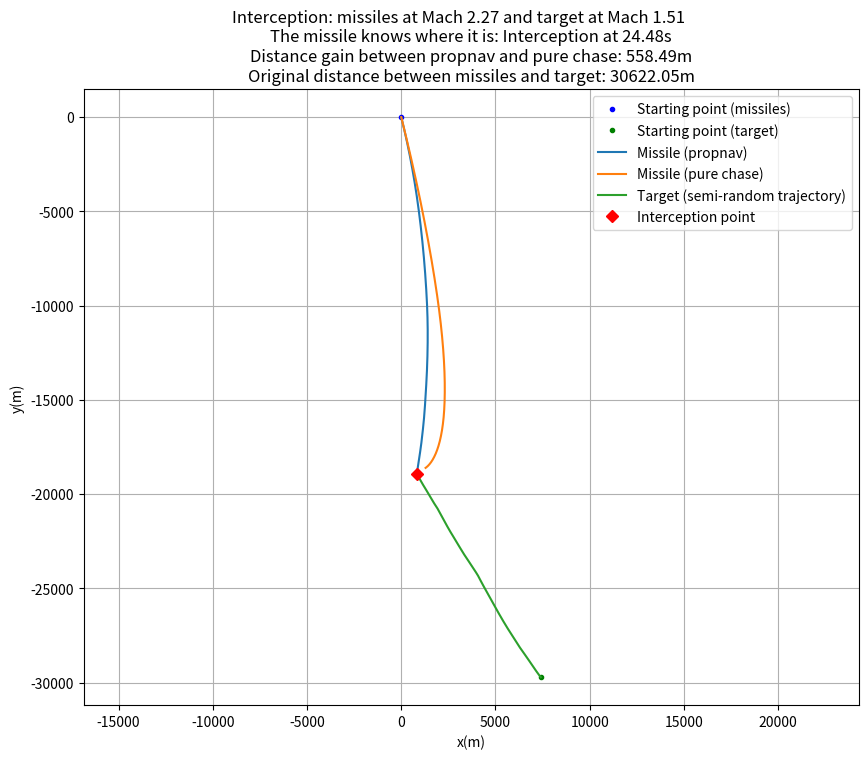

Recreate this plot in Python.
#%% Basic stuff
import numpy as np
import matplotlib.pyplot as plt
import random
import time


# Everything is in m/s, even you are in m/s...
M=1234.8/3.6
dt=0.001 #Time step
T=1000. #If the missile hasn't reached target by then, then it knows not where it is at this time.
N=3 #Navigation constant (2<=N<=5 ideally)
a=random.uniform(2,2.5)
Vc=a*M #Closing velocity
xmpn=np.array([0.,0.]) #Missile position (propnav)
xmpc=np.array([0.,0.]) #Missile position (pure chase)
xt=np.array([random.uniform(-35400., 35400.),random.uniform(-35400., 35400.)])
while np.linalg.norm(xt)<2000. or np.linalg.norm(xt)>35400: #To make sure that it's nor too close, nor too far from the missile
    xt=np.array([random.uniform(-35400., 35400.),random.uniform(-35400., 35400.)])
    if np.linalg.norm(xt)>2000.0 and np.linalg.norm(xt)<35400:
        break
vmpn=Vc*(xt-xmpn)/np.linalg.norm(xt-xmpn) #Missile (propnav) speed vector
vmpc=Vc*(xt-xmpc)/np.linalg.norm(xt-xmpc) #Missile (pure chase) speed vector
b=random.uniform(1.1,2.35)
Vt=b*M #Target velocity
theta=random.uniform(0,2*np.pi)


#%% Big brain time
start_time=time.time()
traj_mpn=[xmpn.copy()]
traj_t=[xt.copy()]
traj_mpc=[xmpc.copy()]
text1=""

seq=np.arange(0,T,dt)
for t in seq:
    dtheta=np.random.normal(0.,0.5*np.pi)*dt
    theta=theta+dtheta
    vt=Vt*np.array([np.cos(theta),np.sin(theta)]) #Target speed vector
    xt+=vt*dt
    at=vt-Vt*np.array([np.cos(theta-dtheta),np.sin(theta-dtheta)]) #Target acceleration vector
    at_u=at/np.linalg.norm(at) #Unitary vector
    if np.linalg.norm(at) > 0:
        at_u=at/np.linalg.norm(at)
    else:
        at_u=np.array([0.,0.])
    
    lospn=xt-xmpn #Line Of Sight vector (propnav)
    lospn_norm=np.linalg.norm(lospn)
    lospn_u=lospn/lospn_norm #lospn unitary vector direction
    
    lospc=xt-xmpc #lospn vectpr (pure chase)
    lospc_norm=np.linalg.norm(lospc)
    lospc_u=lospc/lospc_norm
    
    vmpc=Vc*lospc_u #Pure chase missile speed vector
    xmpc+=vmpc*dt
    
    v_rel=vt-vmpn #Relative speed between missile and target
    lambda_p=(lospn[0]*v_rel[1] - lospn[1]*v_rel[0])/lospn_norm**2 #lospn rate
    
    v_u=vmpn/np.linalg.norm(vmpn)
    nm=np.array([-v_u[1],v_u[0]]) #Normal vector to missile speed
    nt=np.array([-at_u[1],at_u[0]]) #Normal vector to target acceleration
    a_n=(N*Vc*lambda_p)*nm+N*nt/2 #Normal acceleration vector
    
    vmpn+=a_n*dt #Propnav missile speed vector
    xmpn+=vmpn*dt
    
    for traj, var in zip([traj_mpn,traj_t,traj_mpc],[xmpn, xt, xmpc]):
        traj.append(var.copy())
    
    if lospn_norm<20. and t<=T:
        text1=f"The missile knows where it is: Interception at {t:.2f}s"
        break
    
if text1=="":
   print("The missile doesn't know where it is :(")
   text1="Timeout ("+str(T)+"s), the missile doesn't know where it is :("
#%% Plotting
traj_mpn,traj_t,traj_mpc=map(np.array,[traj_mpn,traj_t,traj_mpc])

fig=plt.figure(figsize=(10,8))
plt.plot(traj_mpn[0,0],traj_mpn[0,1],"b.",label="Starting point (missiles)")
plt.plot(traj_t[0,0],traj_t[0,1],"g.",label="Starting point (target)")
plt.plot(traj_mpn[:,0],traj_mpn[:,1],label="Missile (propnav)")
plt.plot(traj_mpc[:,0],traj_mpc[:,1],label="Missile (pure chase)")
plt.plot(traj_t[:,0],traj_t[:,1],label="Target (semi-random trajectory)")
plt.plot(traj_t[-1,0],traj_t[-1,1],"rD",label="Interception point")
plt.xlabel("x(m)")
plt.ylabel("y(m)")
plt.grid(True)
plt.axis("equal")

plt.suptitle("Interception: missiles at Mach "+str("{:.2f}".format(a))+" and target at Mach "+str("{:.2f}".format(b)))

#%% Result analysis
distance_gain=np.linalg.norm(traj_mpn[-1]-traj_mpc[-1])
distance_mpn_t=np.linalg.norm(traj_mpn[-1]-traj_t[-1]) #Distance between propnav missile and target
distance_mpc_t=np.linalg.norm(traj_mpc[-1]-traj_t[-1]) #Distance between pure chase missile and target

print("Minimum distance gain to be more efficient than pure chase: "+str("{:.2f}".format(2*Vc))+"m")
from fractions import Fraction
ratio=""
if int(distance_mpc_t)!=0:
    ratio=Fraction(int(distance_mpn_t),int(distance_mpc_t)) #Good if ratio<1
    ratio=str(ratio.numerator)+"/"+str(ratio.denominator)

if distance_gain>2*Vc and distance_mpn_t<distance_mpc_t:
    print("Distance gain sufficient.")
elif distance_gain<2*Vc: #It would mean that at this distance, pure chase can catch up in less than 2 seconds
    print("Insufficient distance gain, pure chase is almost as effective.")
elif distance_mpn_t>distance_mpc_t:
    print("Pure chase missile closer to target than propnav missile (ratio "+ratio+")")
elif distance_gain<2*Vc and distance_mpn_t>distance_mpc_t:
    print("Proportional navigation absolutely useless wtf")
text2=str("{:.2f}".format(distance_gain))+"m"
text3=str("{:.2f}".format(np.linalg.norm(traj_t[0])))+"m"
plt.title(text1+"\n"+
          "Distance gain between propnav and pure chase: "+text2+"\n"+
          "Original distance between missiles and target: "+text3)
plt.legend()
plt.show()

    
length_pn=0
diffs_pn=traj_mpn[1:]-traj_mpn[:-1]
length_pn=np.sum(np.linalg.norm(diffs_pn,axis=1))
length_pc=0
diffs_pc=traj_mpc[1:]-traj_mpc[:-1]
length_pc=np.sum(np.linalg.norm(diffs_pc,axis=1))
path_difference=abs(length_pc-length_pn)
print("Path difference between propnav and pure chase: "+str("{:.2f}".format(path_difference))+"m")
if path_difference>0:
    print("Longer path for pure chase")
else:
    print("Longer path for propnav")
    
ex_time=time.time()-start_time
print("Execution time: %s seconds" % "{:.4f}".format(ex_time))
if ex_time>10:
    print("That's a long thinking time mister computer")
